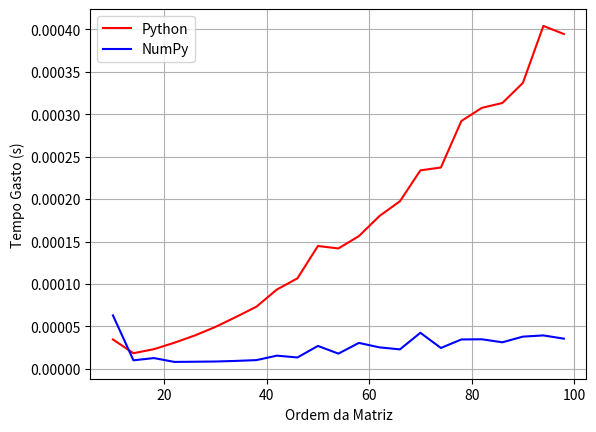

Write Python code to recreate this figure.
#PRIMEIRO
import numpy as np
import time
import matplotlib.pyplot as plt

n=10**2 #ordem da matriz
#Do jeito mais tradicional

tp,tn=[],[]


execu=range(10,n,int(n/25))

for beta in execu:    
    tp0=time.time()
    M=np.zeros((beta,beta))
    for i in range(beta):
        for j in range(beta):
            if i==j:
                M[i,j]=2
                if i>0:
                    M[i-1,i]=-1
                if i!=(beta-1):
                    M[i,i+1]=-1
    tp.append(time.time()-tp0)
    
    
    #Vetorialmente
    tn0=time.time()
    M=2*np.eye(beta)-np.eye(beta,k=-1)-np.eye(beta,k=+1)
    tn.append(time.time()-tn0)
    

#plt.subplot(211)
plt.plot(execu,tp,'r')
plt.plot(execu,tn,'b')


plt.legend(["Python","NumPy"],loc='upper left')
plt.ylabel("Tempo Gasto (s)")
plt.xlabel("Ordem da Matriz")
plt.grid(True)

#plt.savefig("linalg.png")

